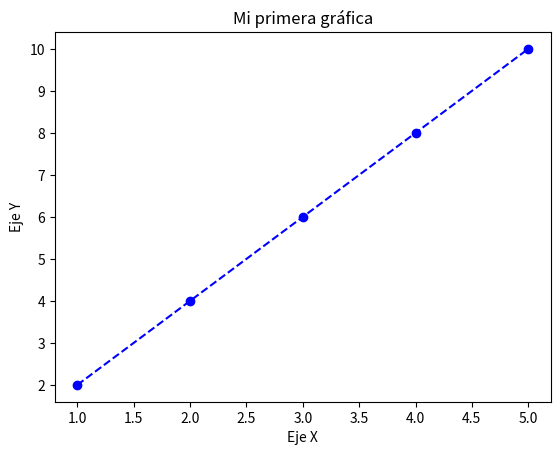

Source code (Python):
# Grafica Proyecto
import matplotlib.pyplot as plt

# Datos
x = [1, 2, 3, 4, 5]
y = [2, 4, 6, 8, 10]

# Crear la gráfica
plt.plot(x, y, color='blue', marker='o', linestyle='--')

# Etiquetas
plt.title("Mi primera gráfica")
plt.xlabel("Eje X")
plt.ylabel("Eje Y")

# Mostrar
plt.show()
